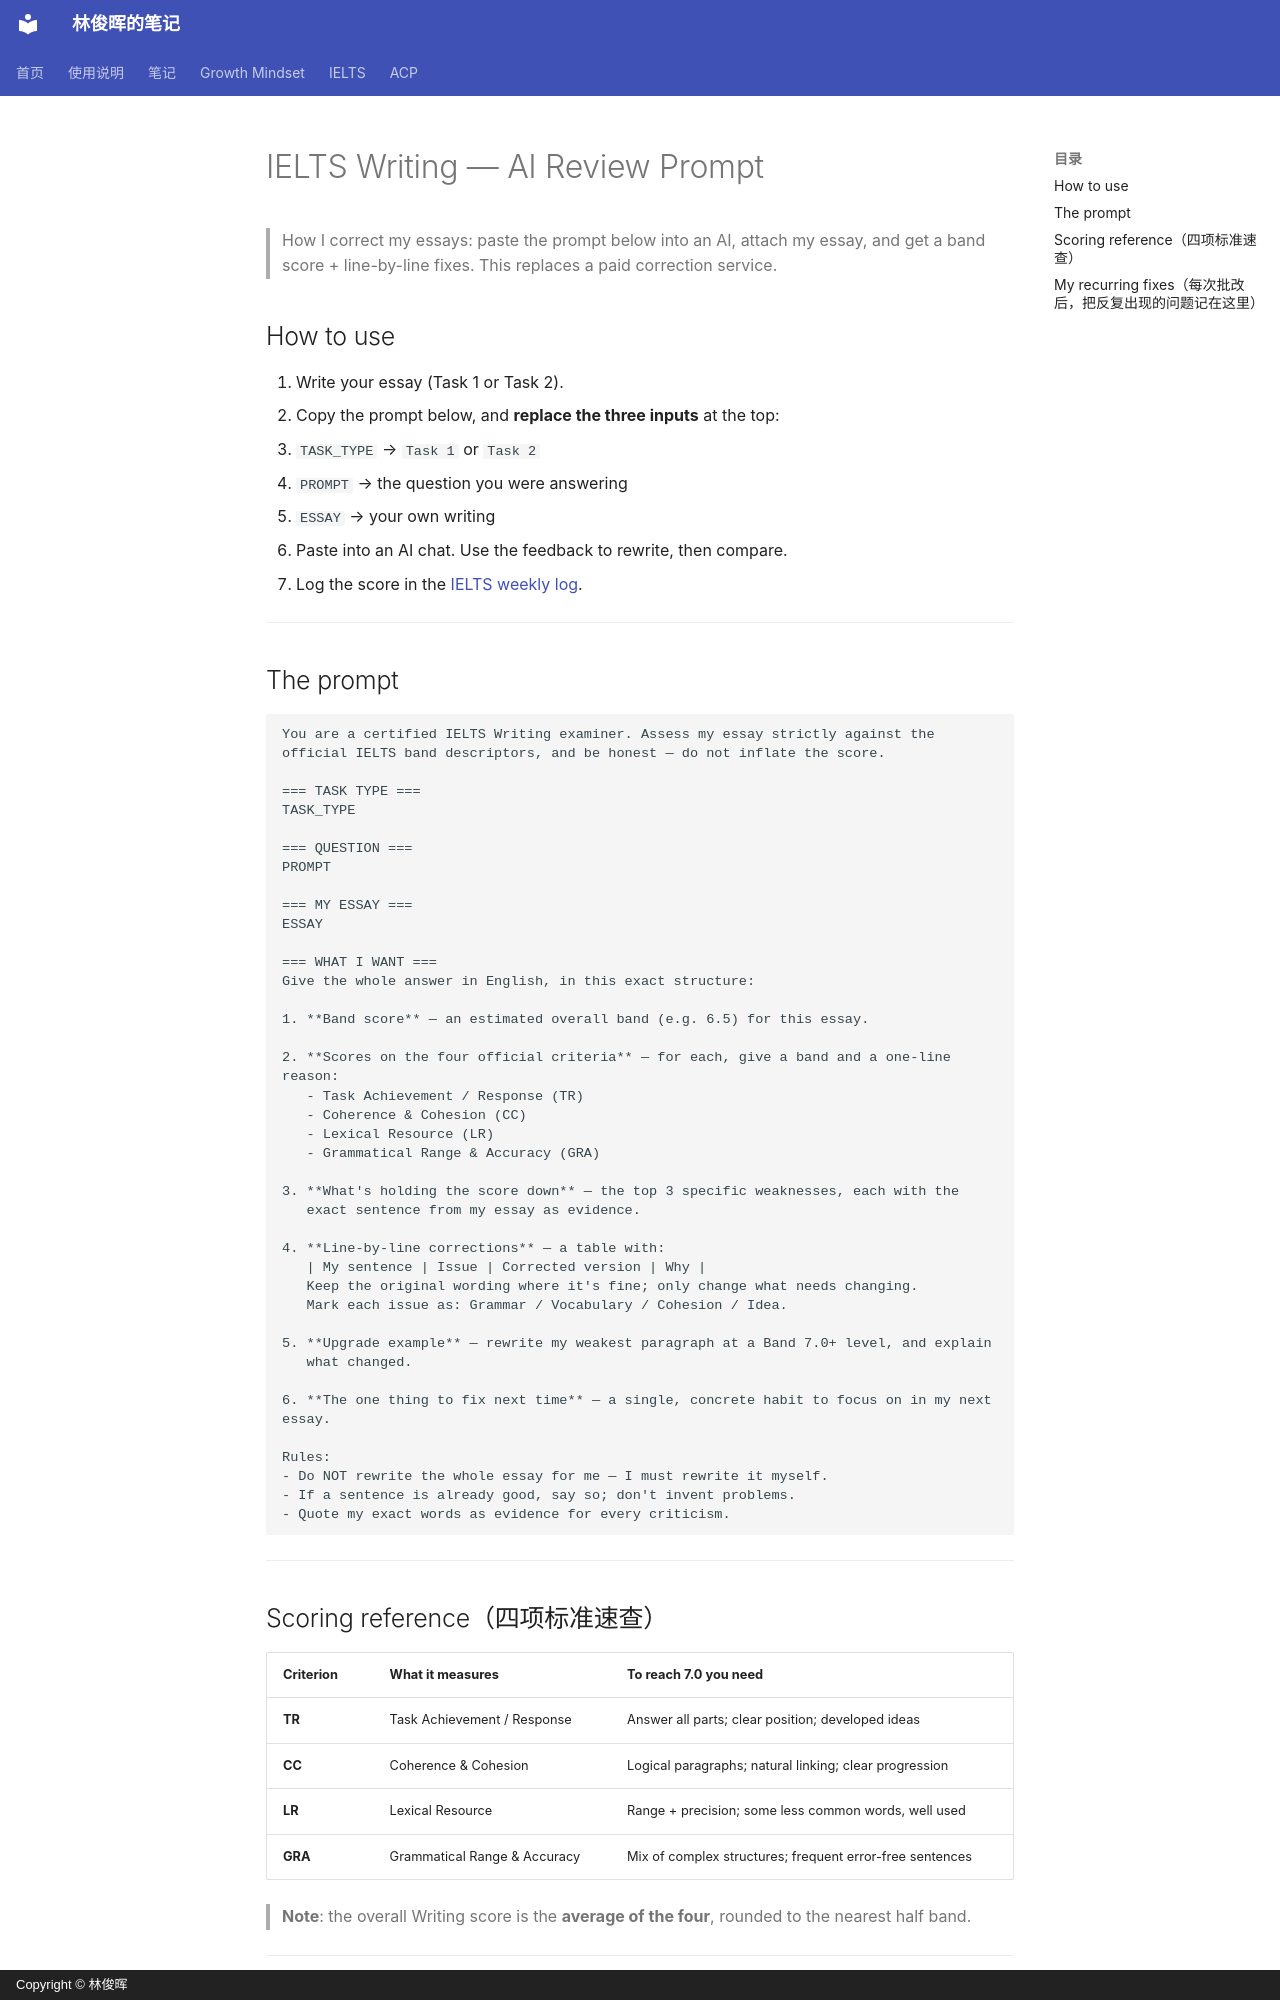

repository: linjunhui/linjunhui.github.io · page: goals/ielts-writing-ai-review/index.html · generator: mkdocs · copyright: Copyright © 林俊晖

# IELTS Writing — AI Review Prompt

> How I correct my essays: paste the prompt below into an AI, attach my essay,
> and get a band score + line-by-line fixes. This replaces a paid correction service.

## How to use

1. Write your essay (Task 1 or Task 2).
2. Copy the prompt below, and **replace the three inputs** at the top:
   - `TASK_TYPE` → `Task 1` or `Task 2`
   - `PROMPT` → the question you were answering
   - `ESSAY` → your own writing
3. Paste into an AI chat. Use the feedback to rewrite, then compare.
4. Log the score in the [IELTS weekly log](IELTS.md).

---

## The prompt

````text
You are a certified IELTS Writing examiner. Assess my essay strictly against the
official IELTS band descriptors, and be honest — do not inflate the score.

=== TASK TYPE ===
TASK_TYPE

=== QUESTION ===
PROMPT

=== MY ESSAY ===
ESSAY

=== WHAT I WANT ===
Give the whole answer in English, in this exact structure:

1. **Band score** — an estimated overall band (e.g. 6.5) for this essay.

2. **Scores on the four official criteria** — for each, give a band and a one-line reason:
   - Task Achievement / Response (TR)
   - Coherence & Cohesion (CC)
   - Lexical Resource (LR)
   - Grammatical Range & Accuracy (GRA)

3. **What's holding the score down** — the top 3 specific weaknesses, each with the
   exact sentence from my essay as evidence.

4. **Line-by-line corrections** — a table with:
   | My sentence | Issue | Corrected version | Why |
   Keep the original wording where it's fine; only change what needs changing.
   Mark each issue as: Grammar / Vocabulary / Cohesion / Idea.

5. **Upgrade example** — rewrite my weakest paragraph at a Band 7.0+ level, and explain
   what changed.

6. **The one thing to fix next time** — a single, concrete habit to focus on in my next essay.

Rules:
- Do NOT rewrite the whole essay for me — I must rewrite it myself.
- If a sentence is already good, say so; don't invent problems.
- Quote my exact words as evidence for every criticism.
````

---
